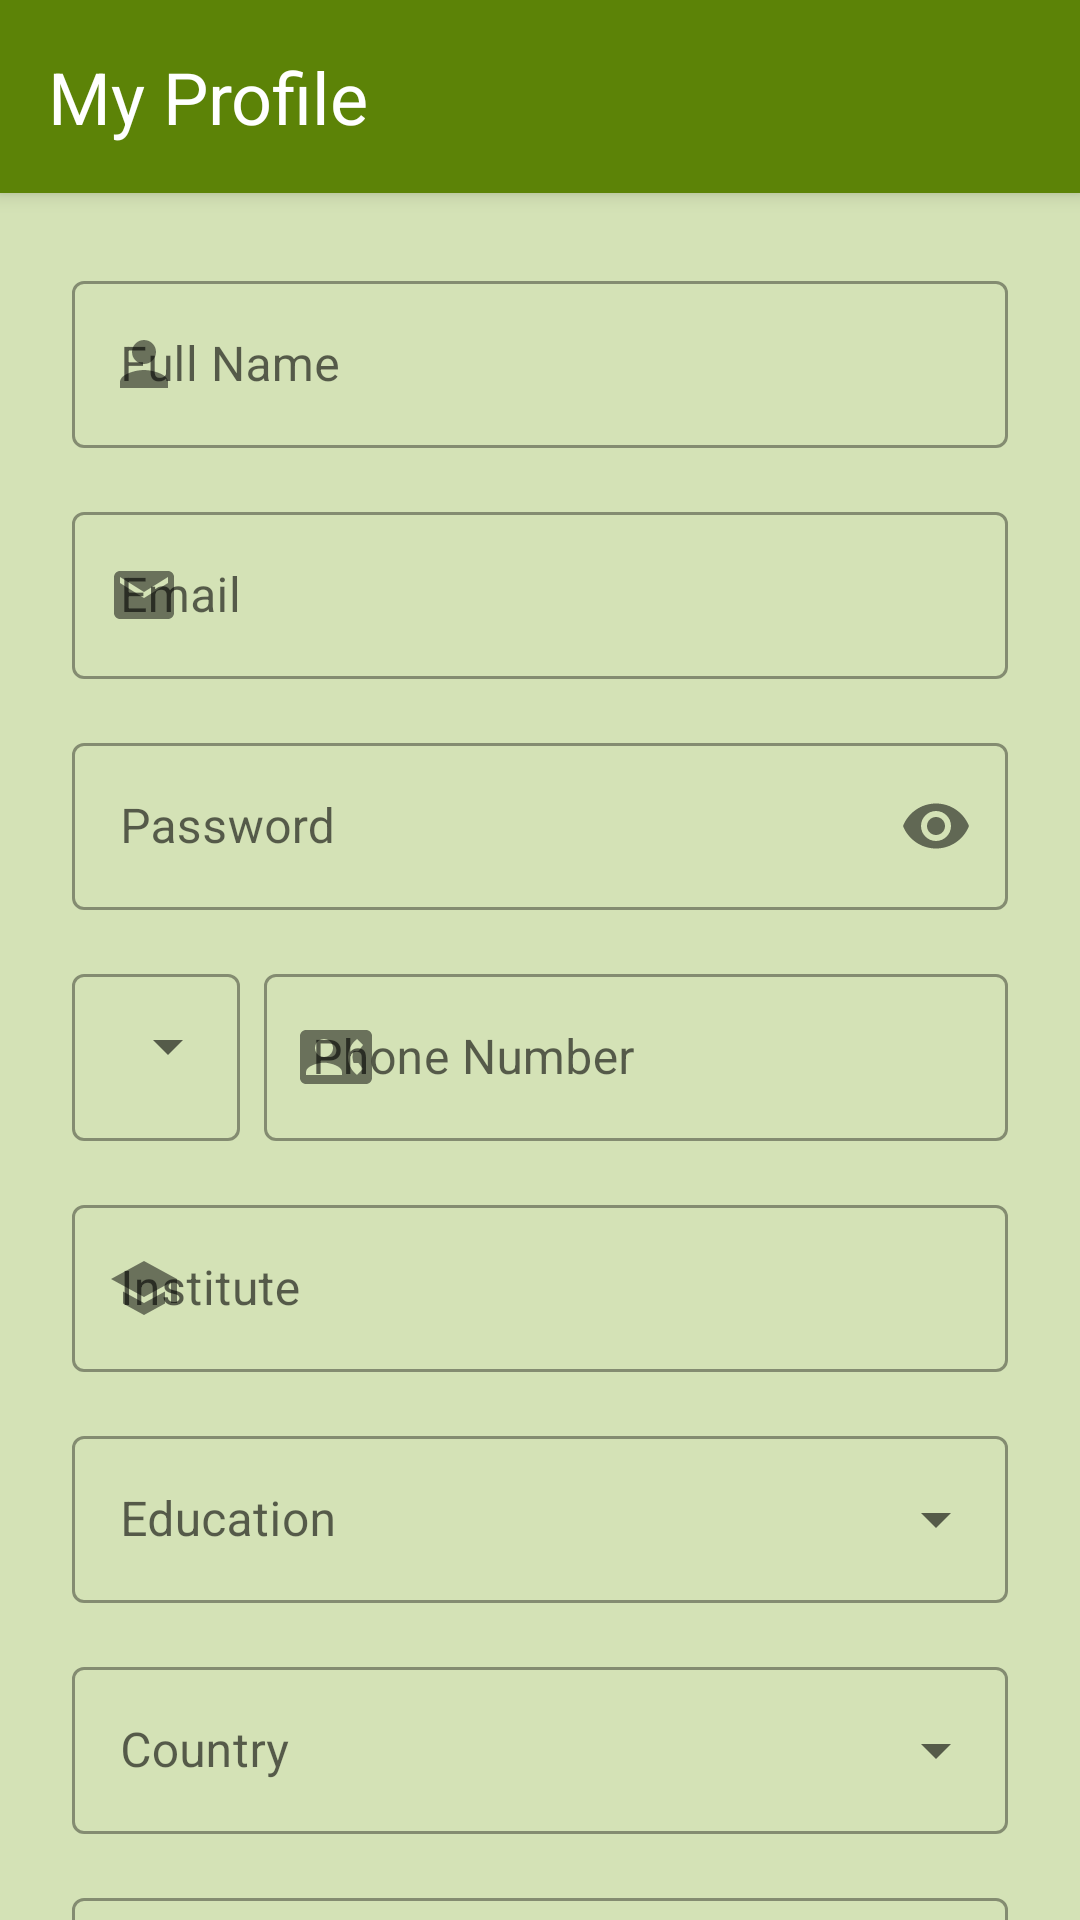

Write the Android layout XML for this screen, with the resource values it uses.
<!-- AndroidManifest.xml: application theme Theme.EduConnect -->
<!-- res/layout/activity_profile.xml -->
<?xml version="1.0" encoding="utf-8"?>
<androidx.coordinatorlayout.widget.CoordinatorLayout xmlns:android="http://schemas.android.com/apk/res/android"
    xmlns:app="http://schemas.android.com/apk/res-auto"
    android:layout_width="match_parent"
    android:layout_height="match_parent">

    <com.google.android.material.appbar.AppBarLayout
        android:layout_width="match_parent"
        android:layout_height="wrap_content">

        <TextView
            android:layout_width="match_parent"
            android:layout_height="wrap_content"
            android:textColor="@color/white"
            android:textSize="@dimen/text_size_title"
            android:padding="@dimen/padding_medium"
            android:text="@string/student_profile_heading"/>
    </com.google.android.material.appbar.AppBarLayout>

    <androidx.core.widget.NestedScrollView
        android:layout_width="match_parent"
        android:layout_height="match_parent"
        app:layout_behavior="@string/appbar_scrolling_view_behavior">

        <LinearLayout
            android:layout_width="match_parent"
            android:layout_height="wrap_content"
            android:orientation="vertical"
            android:padding="@dimen/padding_large">

            <com.google.android.material.textfield.TextInputLayout
                android:id="@+id/til_full_name"
                android:layout_width="match_parent"
                android:layout_height="wrap_content"
                android:layout_marginBottom="@dimen/padding_medium"
                app:startIconDrawable="@drawable/ic_person"
                style="@style/Widget.MaterialComponents.TextInputLayout.OutlinedBox">

                <com.google.android.material.textfield.TextInputEditText
                    android:id="@+id/et_full_name"
                    android:layout_width="match_parent"
                    android:layout_height="wrap_content"
                    android:hint="@string/full_name"
                    android:inputType="textPersonName"
                    android:enabled="false"/>
            </com.google.android.material.textfield.TextInputLayout>

            <com.google.android.material.textfield.TextInputLayout
                android:id="@+id/til_email"
                android:layout_width="match_parent"
                android:layout_height="wrap_content"
                android:layout_marginBottom="@dimen/padding_medium"
                app:startIconDrawable="@drawable/ic_email"
                style="@style/Widget.MaterialComponents.TextInputLayout.OutlinedBox">

                <com.google.android.material.textfield.TextInputEditText
                    android:id="@+id/et_email"
                    android:layout_width="match_parent"
                    android:layout_height="wrap_content"
                    android:hint="@string/email"
                    android:inputType="textEmailAddress"
                    android:enabled="false"/>
            </com.google.android.material.textfield.TextInputLayout>

            <com.google.android.material.textfield.TextInputLayout
                android:id="@+id/til_password"
                android:layout_width="match_parent"
                android:layout_height="wrap_content"
                android:layout_marginBottom="@dimen/padding_medium"
                app:passwordToggleEnabled="true"
                style="@style/Widget.MaterialComponents.TextInputLayout.OutlinedBox">

                <com.google.android.material.textfield.TextInputEditText
                    android:id="@+id/et_password"
                    android:layout_width="match_parent"
                    android:layout_height="wrap_content"
                    android:hint="@string/password"
                    android:inputType="textPassword"
                    android:enabled="false"/>
            </com.google.android.material.textfield.TextInputLayout>

            <LinearLayout
                android:layout_width="match_parent"
                android:layout_height="wrap_content"
                android:orientation="horizontal"
                android:layout_marginBottom="@dimen/padding_medium">

                <com.google.android.material.textfield.TextInputLayout
                    android:layout_width="wrap_content"
                    android:layout_height="wrap_content"
                    style="@style/Widget.MaterialComponents.TextInputLayout.OutlinedBox.ExposedDropdownMenu">

                    <AutoCompleteTextView
                        android:id="@+id/spinner_country_code"
                        android:layout_width="wrap_content"
                        android:layout_height="wrap_content"
                        android:inputType="none"
                        android:enabled="false"/>
                </com.google.android.material.textfield.TextInputLayout>

                <com.google.android.material.textfield.TextInputLayout
                    android:id="@+id/til_phone_number"
                    android:layout_width="0dp"
                    android:layout_height="wrap_content"
                    android:layout_weight="1"
                    android:layout_marginStart="@dimen/padding_small"
                    app:startIconDrawable="@drawable/ic_phone"
                    style="@style/Widget.MaterialComponents.TextInputLayout.OutlinedBox">

                    <com.google.android.material.textfield.TextInputEditText
                        android:id="@+id/et_phone_number"
                        android:layout_width="match_parent"
                        android:layout_height="wrap_content"
                        android:hint="@string/phone_number"
                        android:inputType="phone"
                        android:enabled="false"/>
                </com.google.android.material.textfield.TextInputLayout>
            </LinearLayout>

            <com.google.android.material.textfield.TextInputLayout
                android:id="@+id/til_institute"
                android:layout_width="match_parent"
                android:layout_height="wrap_content"
                android:layout_marginBottom="@dimen/padding_medium"
                app:startIconDrawable="@drawable/ic_school"
                style="@style/Widget.MaterialComponents.TextInputLayout.OutlinedBox">

                <com.google.android.material.textfield.TextInputEditText
                    android:id="@+id/et_institute"
                    android:layout_width="match_parent"
                    android:layout_height="wrap_content"
                    android:hint="@string/institute"
                    android:inputType="text"
                    android:enabled="false"/>
            </com.google.android.material.textfield.TextInputLayout>

            <com.google.android.material.textfield.TextInputLayout
                android:id="@+id/til_category"
                android:layout_width="match_parent"
                android:layout_height="wrap_content"
                android:layout_marginBottom="@dimen/padding_medium"
                style="@style/Widget.MaterialComponents.TextInputLayout.OutlinedBox.ExposedDropdownMenu">

                <AutoCompleteTextView
                    android:id="@+id/spinner_category"
                    android:layout_width="match_parent"
                    android:layout_height="wrap_content"
                    android:hint="Education"
                    android:inputType="none"
                    android:enabled="false"/>
            </com.google.android.material.textfield.TextInputLayout>

            <com.google.android.material.textfield.TextInputLayout
                android:id="@+id/til_country"
                android:layout_width="match_parent"
                android:layout_height="wrap_content"
                android:layout_marginBottom="@dimen/padding_medium"
                style="@style/Widget.MaterialComponents.TextInputLayout.OutlinedBox.ExposedDropdownMenu">

                <AutoCompleteTextView
                    android:id="@+id/spinner_country"
                    android:layout_width="match_parent"
                    android:layout_height="wrap_content"
                    android:hint="Country"
                    android:inputType="none"
                    android:enabled="false"/>
            </com.google.android.material.textfield.TextInputLayout>

            <com.google.android.material.textfield.TextInputLayout
                android:id="@+id/til_city"
                android:layout_width="match_parent"
                android:layout_height="wrap_content"
                android:layout_marginBottom="@dimen/padding_large"
                app:startIconDrawable="@drawable/ic_location"
                style="@style/Widget.MaterialComponents.TextInputLayout.OutlinedBox">

                <com.google.android.material.textfield.TextInputEditText
                    android:id="@+id/et_city"
                    android:layout_width="match_parent"
                    android:layout_height="wrap_content"
                    android:hint="@string/city"
                    android:inputType="textPostalAddress"
                    android:enabled="false"/>
            </com.google.android.material.textfield.TextInputLayout>

            <Button
                android:id="@+id/btn_edit_save"
                android:layout_width="match_parent"
                android:layout_height="wrap_content"
                android:layout_marginTop="@dimen/padding_large"
                android:text="@string/edit"/>

        </LinearLayout>

    </androidx.core.widget.NestedScrollView>

</androidx.coordinatorlayout.widget.CoordinatorLayout>
<!-- resources referenced by this layout -->
<resources>
  <color name="white">#FFFFFF</color>
  <dimen name="padding_large">24dp</dimen>
  <dimen name="padding_medium">16dp</dimen>
  <dimen name="padding_small">8dp</dimen>
  <dimen name="text_size_title">24sp</dimen>
  <!-- drawable ic_email (drawable) -->
  <vector xmlns:android="http://schemas.android.com/apk/res/android" android:alpha="0.83" android:height="24dp" android:tint="#000000" android:viewportHeight="24" android:viewportWidth="24" android:width="24dp">
        
      <path android:fillColor="@android:color/white" android:pathData="M20,4L4,4c-1.1,0 -1.99,0.9 -1.99,2L2,18c0,1.1 0.9,2 2,2h16c1.1,0 2,-0.9 2,-2L22,6c0,-1.1 -0.9,-2 -2,-2zM20,8l-8,5 -8,-5L4,6l8,5 8,-5v2z"/>
      
  </vector>
  <!-- drawable ic_location (drawable) -->
  <vector xmlns:android="http://schemas.android.com/apk/res/android" android:alpha="0.83" android:height="24dp" android:tint="#000000" android:viewportHeight="24" android:viewportWidth="24" android:width="24dp">
        
      <path android:fillColor="@android:color/white" android:pathData="M12,8c-2.21,0 -4,1.79 -4,4s1.79,4 4,4 4,-1.79 4,-4 -1.79,-4 -4,-4zM20.94,11c-0.46,-4.17 -3.77,-7.48 -7.94,-7.94L13,1h-2v2.06C6.83,3.52 3.52,6.83 3.06,11L1,11v2h2.06c0.46,4.17 3.77,7.48 7.94,7.94L11,23h2v-2.06c4.17,-0.46 7.48,-3.77 7.94,-7.94L23,13v-2h-2.06zM12,19c-3.87,0 -7,-3.13 -7,-7s3.13,-7 7,-7 7,3.13 7,7 -3.13,7 -7,7z"/>
      
  </vector>
  <!-- drawable ic_person (drawable) -->
  <vector xmlns:android="http://schemas.android.com/apk/res/android" android:alpha="0.83" android:height="24dp" android:tint="#000000" android:viewportHeight="24" android:viewportWidth="24" android:width="24dp">
        
      <path android:fillColor="@android:color/white" android:pathData="M12,12c2.21,0 4,-1.79 4,-4s-1.79,-4 -4,-4 -4,1.79 -4,4 1.79,4 4,4zM12,14c-2.67,0 -8,1.34 -8,4v2h16v-2c0,-2.66 -5.33,-4 -8,-4z"/>
      
  </vector>
  <!-- drawable ic_school (drawable) -->
  <vector xmlns:android="http://schemas.android.com/apk/res/android" android:alpha="0.83" android:height="24dp" android:tint="#000000" android:viewportHeight="24" android:viewportWidth="24" android:width="24dp">
        
      <path android:fillColor="@android:color/white" android:pathData="M5,13.18v4L12,21l7,-3.82v-4L12,17l-7,-3.82zM12,3L1,9l11,6 9,-4.91V17h2V9L12,3z"/>
      
  </vector>
  <string name="city">City</string>
  <string name="edit">Edit</string>
  <string name="email">Email</string>
  <string name="full_name">Full Name</string>
  <string name="institute">Institute</string>
  <string name="password">Password</string>
  <string name="phone_number">Phone Number</string>
  <string name="student_profile_heading">My Profile</string>
  <style name="Theme.EduConnect" parent="Theme.MaterialComponents.DayNight.DarkActionBar">
          
          <item name="colorPrimary">@color/primary</item>
          <item name="colorPrimaryVariant">@color/primary_dark</item>
          <item name="colorOnPrimary">@color/white</item>
          
          <item name="colorSecondary">@color/accent</item>
          <item name="colorSecondaryVariant">@color/accent</item>
          <item name="colorOnSecondary">@color/black</item>
          
          <item name="android:statusBarColor">?attr/colorPrimaryVariant</item>
          
          <item name="android:windowBackground">@color/background</item>
      </style>
  <color name="primary">#5C8307</color>
  <color name="primary_dark">#5C8307</color>
  <color name="accent">#F9F1A5</color>
  <color name="black">#000000</color>
  <color name="background">#D4E2B6</color>
</resources>
